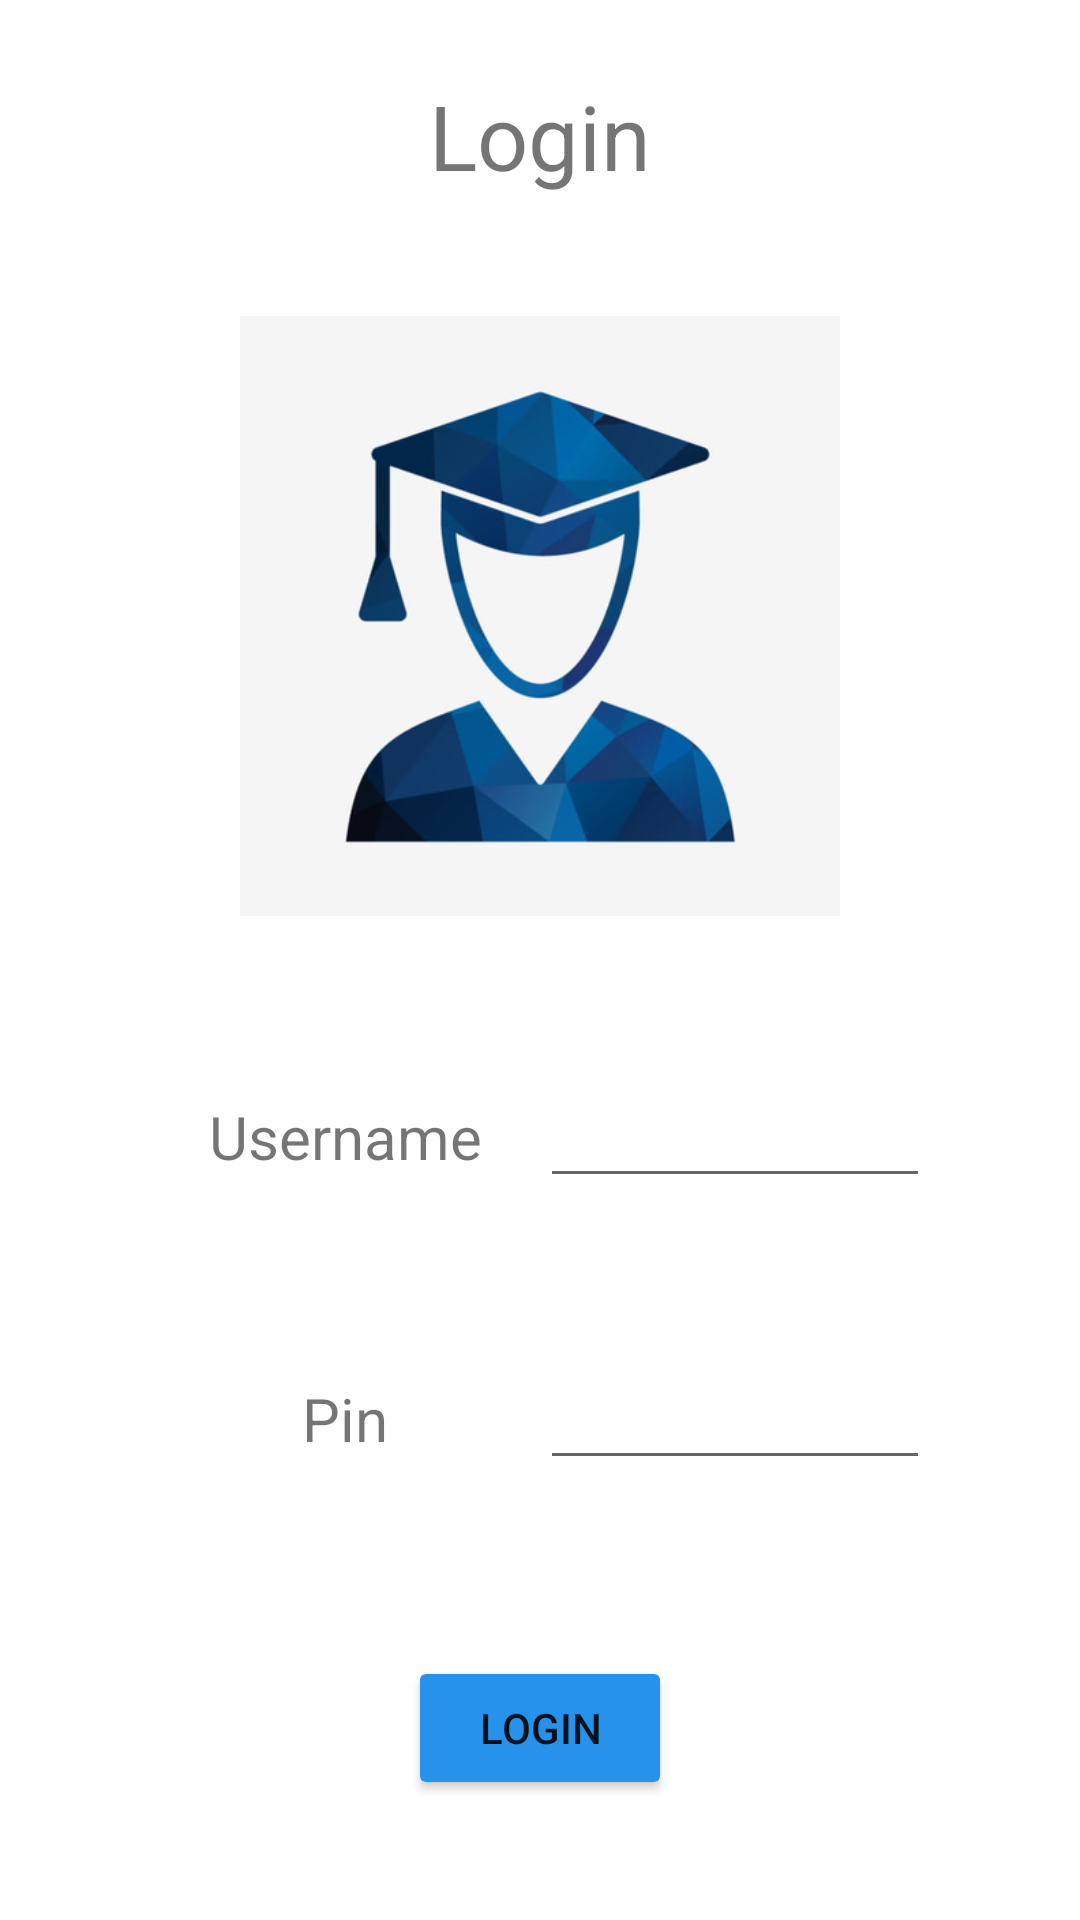

Produce the Android XML layout that renders to this screen, including the resource entries it uses.
<!-- AndroidManifest.xml: application theme Theme.MyApplication -->
<!-- res/layout/activity_login.xml -->
<?xml version="1.0" encoding="utf-8"?>
<androidx.constraintlayout.widget.ConstraintLayout xmlns:android="http://schemas.android.com/apk/res/android"
                                                   xmlns:app="http://schemas.android.com/apk/res-auto"
                                                   xmlns:tools="http://schemas.android.com/tools"
                                                   android:layout_width="match_parent"
                                                   android:layout_height="match_parent"
                                                   tools:context=".presentation.view.activities.LoginActivity">

    <TextView
            android:id="@+id/loginTv"
            android:layout_width="wrap_content"
            android:layout_height="wrap_content"
            android:textSize="30sp"
            android:textAlignment="center"
            android:layout_margin="25dp"
            android:text="@string/login"
            app:layout_constraintTop_toTopOf="parent"
            app:layout_constraintLeft_toLeftOf="parent"
            app:layout_constraintRight_toRightOf="parent" />

    <ImageView
            android:id="@+id/loginIv"
            android:layout_width="200dp"
            android:layout_height="200dp"
            app:layout_constraintLeft_toLeftOf="parent"
            app:layout_constraintRight_toRightOf="parent"
            app:layout_constraintTop_toBottomOf="@id/loginTv"
            android:layout_marginTop="40dp"
            android:src="@drawable/login_icon" />

    <LinearLayout
            android:id="@+id/usernameLl"
            android:layout_width="match_parent"
            android:layout_height="wrap_content"
            app:layout_constraintTop_toBottomOf="@id/loginIv"
            app:layout_constraintLeft_toLeftOf="parent"
            app:layout_constraintRight_toRightOf="parent"
            android:orientation="horizontal"
            android:layout_margin="50dp">

        <TextView
                android:layout_width="0dp"
                android:layout_height="wrap_content"
                android:layout_weight="1"
                android:textSize="20sp"
                android:textAlignment="center"
                android:text="@string/username"/>

        <EditText
                android:id="@+id/usernameEt"
                android:layout_width="0dp"
                android:layout_height="wrap_content"
                android:layout_weight="1"
                android:textSize="20sp" />

    </LinearLayout>

    <LinearLayout
            android:id="@+id/pinLl"
            android:layout_width="match_parent"
            android:layout_height="wrap_content"
            app:layout_constraintTop_toBottomOf="@id/usernameLl"
            app:layout_constraintLeft_toLeftOf="parent"
            app:layout_constraintRight_toRightOf="parent"
            android:orientation="horizontal"
            android:layout_margin="50dp">

        <TextView
                android:layout_width="0dp"
                android:layout_height="wrap_content"
                android:layout_weight="1"
                android:textSize="20sp"
                android:textAlignment="center"
                android:text="@string/pin"/>

        <EditText
                android:id="@+id/pinEt"
                android:layout_width="0dp"
                android:layout_height="wrap_content"
                android:layout_weight="1"
                android:textSize="20sp"
                android:inputType="numberPassword" />

    </LinearLayout>

    <Button
            android:id="@+id/loginBtn"
            android:layout_width="wrap_content"
            android:layout_height="wrap_content"
            android:backgroundTint="@color/RafBlue"
            app:layout_constraintBottom_toBottomOf="parent"
            app:layout_constraintLeft_toLeftOf="parent"
            app:layout_constraintRight_toRightOf="parent"
            android:layout_marginBottom="40dp"
            android:text="@string/login" />


</androidx.constraintlayout.widget.ConstraintLayout>
<!-- resources referenced by this layout -->
<resources>
  <color name="RafBlue">#2692ec</color>
  <!-- drawable login_icon: png bitmap (drawable, 74522 bytes) -->
  <string name="login">Login</string>
  <string name="pin">Pin</string>
  <string name="username">Username</string>
  <style name="Theme.MyApplication" parent="Theme.MaterialComponents.DayNight.DarkActionBar">
          
          <item name="colorPrimary">@color/RafBlue</item>
          <item name="colorPrimaryVariant">@color/purple_700</item>
          <item name="colorOnPrimary">@color/white</item>
          
          <item name="colorSecondary">@color/teal_200</item>
          <item name="colorSecondaryVariant">@color/teal_700</item>
          <item name="colorOnSecondary">@color/black</item>
          
          <item name="android:statusBarColor" tools:targetApi="l">?attr/colorPrimaryVariant</item>
          
      </style>
  <color name="purple_700">#FF3700B3</color>
  <color name="white">#FFFFFFFF</color>
  <color name="teal_200">#FF03DAC5</color>
  <color name="teal_700">#FF018786</color>
  <color name="black">#FF000000</color>
</resources>
